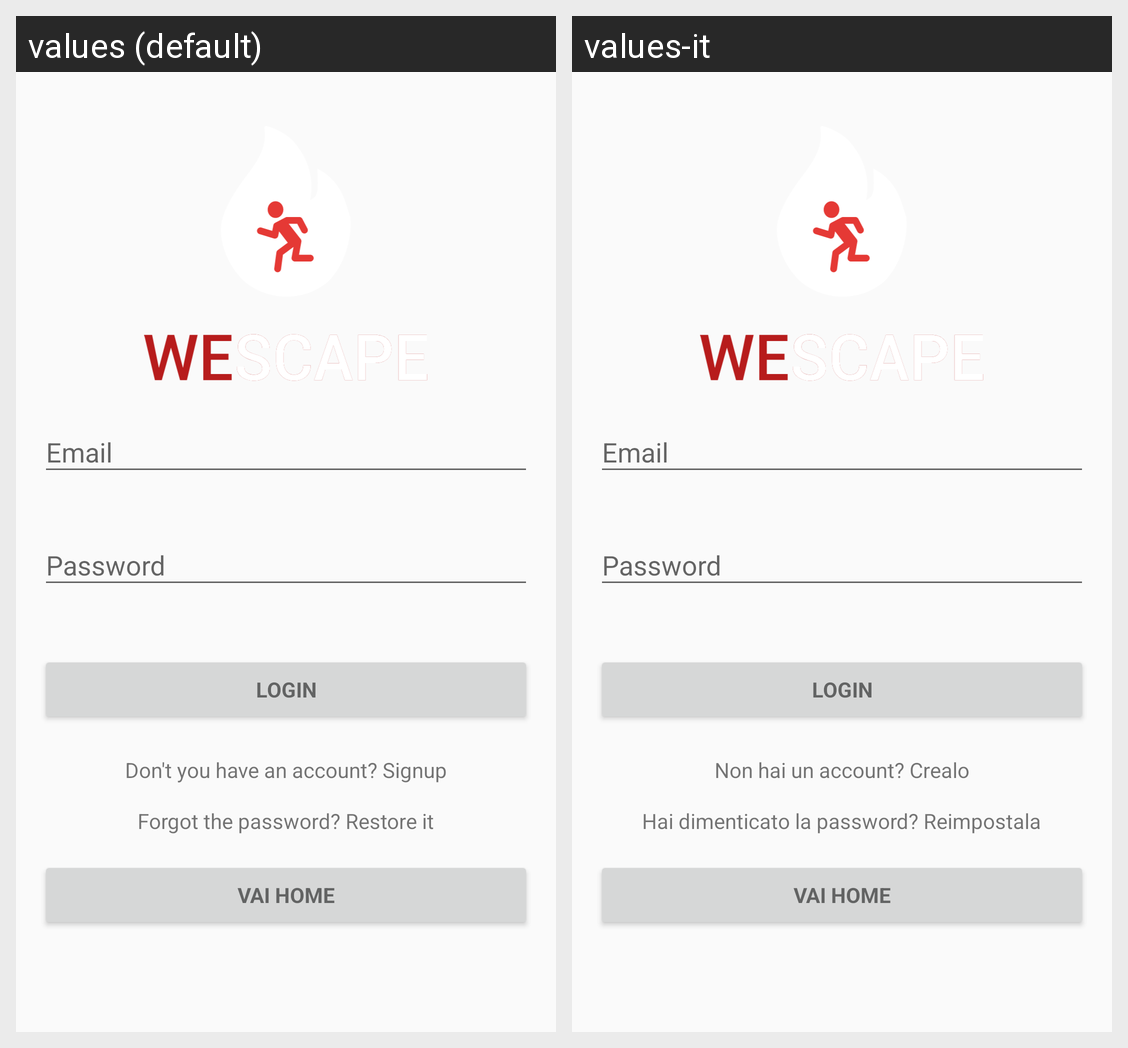

For this localized Android screen grid, give each drawn string resource with its value in every locale shown.
Android screen res/layout/fragment_login.xml rendered under 2 locales, left to right: values (default), values-it. Device: Nexus 5 (rendered at 1080×1920; each locale shown at half size, 540×960, under a caption strip naming it); theme Wescape.
Strings drawn on this screen, with the default value and each locale's value (text and hints the layout hard-codes, and strings that could not be matched under every locale, appear in the picture but are not listed):

action_sign_in_short
  values: Login
  values-it: Login  [not translated; the default value is used]

action_sign_in
  values: Login
  values-it: Login  [not translated; the default value is used]

create_account_text
  values: Don't you have an account? Signup
  values-it: Non hai un account? Crealo

reset_password_text
  values: Forgot the password? Restore it
  values-it: Hai dimenticato la password? Reimpostala
